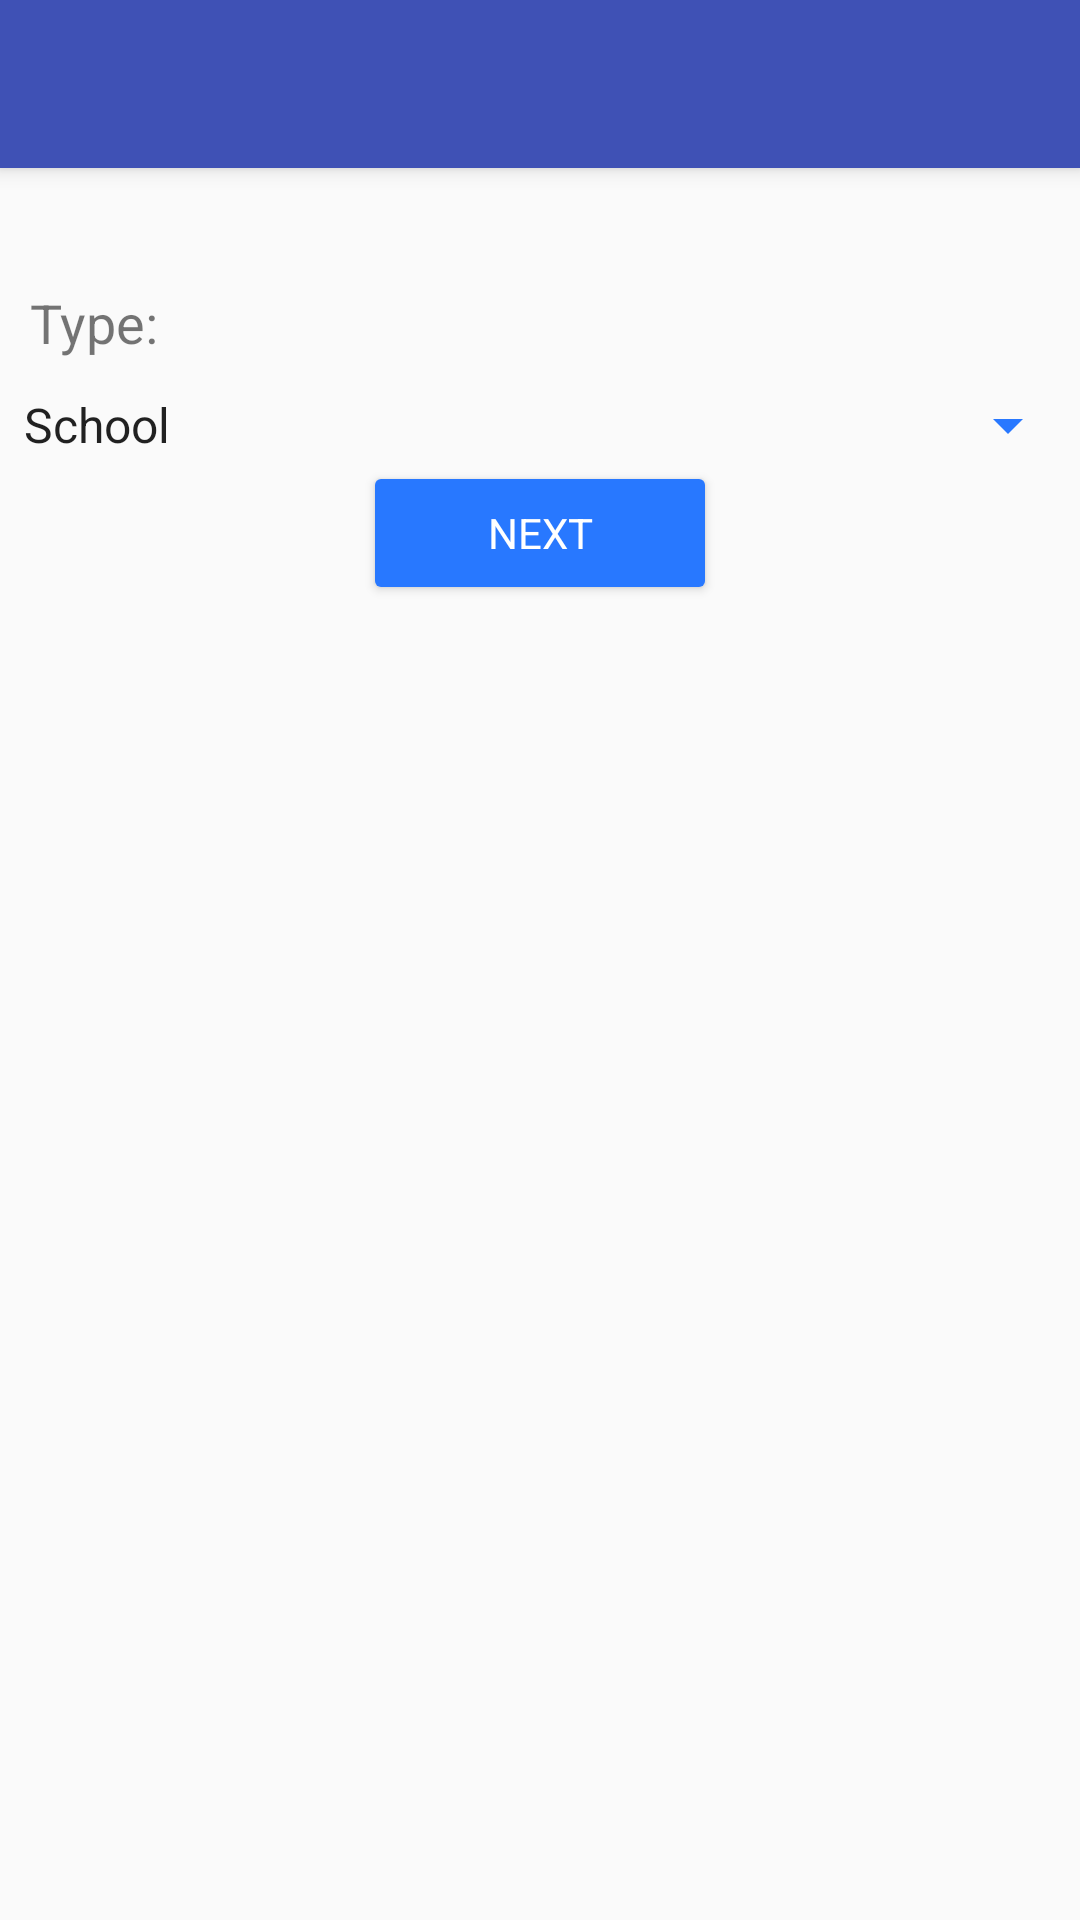

Reconstruct the res/layout file that produces this screen, plus the resources it refers to.
<!-- AndroidManifest.xml: application theme AppTheme.NoActionBar -->
<!-- res/layout/activity_profile.xml -->
<?xml version="1.0" encoding="utf-8"?>
<LinearLayout xmlns:android="http://schemas.android.com/apk/res/android"
    xmlns:tools="http://schemas.android.com/tools"
    xmlns:app="http://schemas.android.com/apk/res-auto"
    android:orientation="vertical"
    android:layout_width="match_parent"
    android:layout_height="match_parent"
    android:weightSum="1">
 <android.support.v7.widget.Toolbar
     android:id="@+id/my_toolbar"
     android:layout_width="match_parent"
     android:layout_height="?attr/actionBarSize"
     android:background="?attr/colorPrimary"
     android:elevation="4dp"
     android:theme="@style/ThemeOverlay.AppCompat.ActionBar"
     app:popupTheme="@style/ThemeOverlay.AppCompat.Light"/>



 <LinearLayout
     android:layout_width="match_parent"
     android:layout_height="match_parent"
     android:orientation="vertical"
     android:weightSum="1"
     android:layout_alignParentTop="true"
     android:layout_alignParentLeft="true"
     android:layout_alignParentStart="true">


  <TextView
      android:id="@+id/textViewUserEmail"
      android:layout_width="wrap_content"
      android:layout_height="wrap_content"
      android:layout_gravity="center_horizontal"
      android:text="Large Text"
      android:textAppearance="?android:attr/textAppearanceLarge"
      android:visibility="invisible"/>



  <TextView
      android:id="@+id/typetext"
      android:layout_width="match_parent"
      android:layout_height="wrap_content"
      android:layout_gravity="center_horizontal"
      android:text="Type:"
      android:textSize="18sp"
      android:layout_margin="10dp"
       />


  <Spinner
      android:layout_width="match_parent"
      android:layout_height="wrap_content"
      android:id="@+id/typespinner"
      android:prompt="@string/Type"
      android:entries="@array/Type"/>

  <Button
      android:text="Next"
      android:layout_width="118dp"
      android:layout_height="wrap_content"
      android:id="@+id/next"
      android:layout_gravity="center_vertical|center_horizontal"
      android:fontFamily="Roboto-medium"
      android:textColor="#ffffffff" />


 </LinearLayout>

</LinearLayout>
<!-- resources referenced by this layout -->
<resources>
  <string-array name="Type">
          <item>School</item>
          <item>Medical and Health Facility</item>
          <item>Water Sources</item>
          <item>Bank</item>
          <item>Street Lights, Power and Telephone Pole</item>
          <item>Religious Places</item>
          <item>Commercial</item>
          <item>Others</item>
      </string-array>
  <string name="Type">Type</string>
  <style name="AppTheme.NoActionBar">
          <item name="windowActionBar">false</item>
          <item name="windowNoTitle">true</item>
      </style>
</resources>
